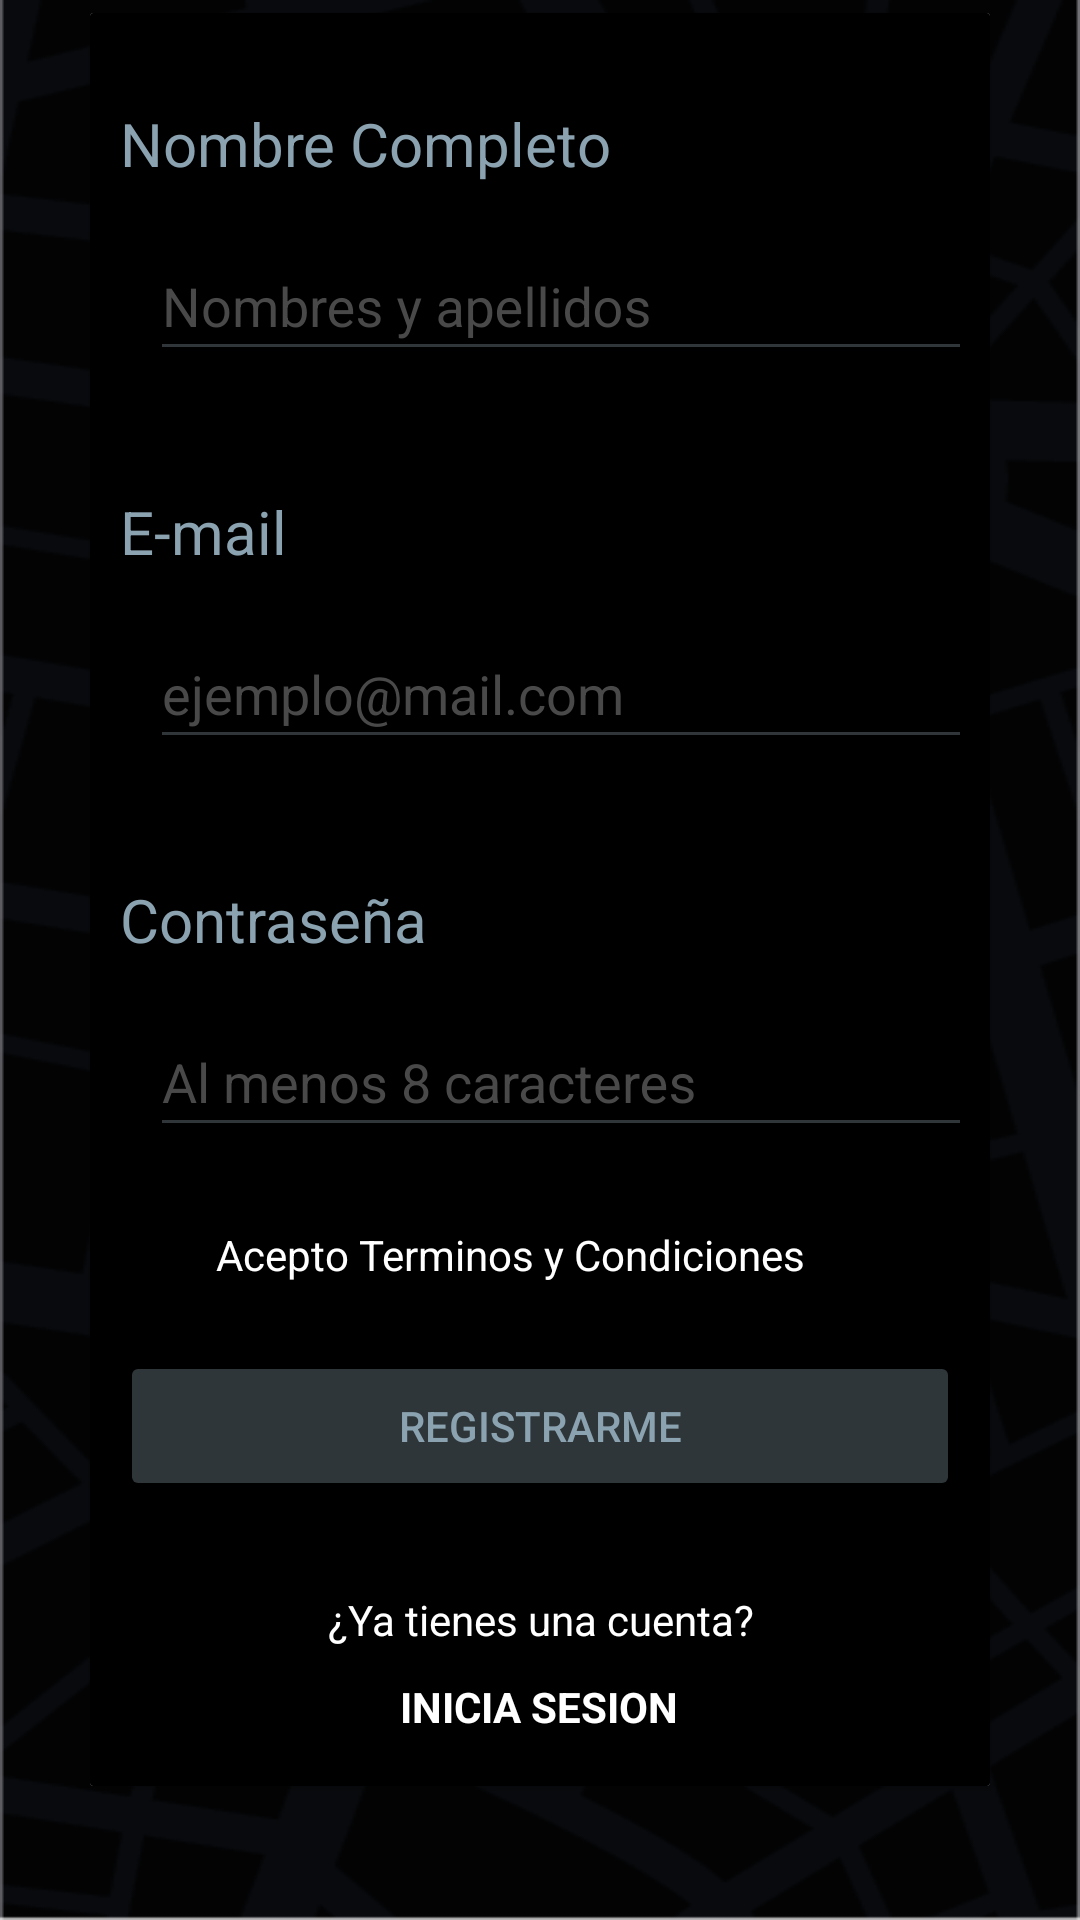

The Android layout XML behind this screen, and the referenced resources:
<!-- AndroidManifest.xml: application theme Theme.SécuritéNova -->
<!-- res/layout/activity_signin.xml -->
<?xml version="1.0" encoding="utf-8"?>
<androidx.core.widget.NestedScrollView xmlns:android="http://schemas.android.com/apk/res/android"
    xmlns:app="http://schemas.android.com/apk/res-auto"
    xmlns:tools="http://schemas.android.com/tools"
    android:layout_width="match_parent"
    android:layout_height="match_parent"
    tools:context=".SigninActivity"
    android:background="@drawable/bg">

    <androidx.cardview.widget.CardView
        android:id="@+id/card_view"
        android:layout_width="match_parent"
        android:layout_height="wrap_content"
        android:layout_marginLeft="30dp"
        android:layout_marginRight="30dp"
        android:layout_marginBottom="20dp"
        android:layout_gravity="center"
        android:fadingEdge="horizontal|vertical"
        app:cardElevation="1dp"
        app:cardCornerRadius="1dp">

        <LinearLayout
            android:layout_width="match_parent"
            android:layout_height="match_parent"
            android:orientation="vertical"
            android:background="#000000"
            android:padding="10dp">
            <TextView
                android:layout_width="match_parent"
                android:layout_height="match_parent"
                android:textColor="#8BA3B1"
                android:text="@string/nombre_completo"
                android:gravity="start"
                android:layout_marginTop="20dp"
                android:layout_marginBottom="10dp"
                android:layout_marginEnd="15dp"
                android:textSize="20sp"/>

            <com.google.android.material.textfield.TextInputLayout

                android:layout_width="318dp"
                android:layout_height="wrap_content"
                android:layout_marginStart="10dp"
                android:layout_marginEnd="10dp"
                android:layout_marginBottom="20dp"
                android:gravity="start"
                android:hint="@string/nombres_y_apellidos"
                android:textColorHint="#494949"
                app:boxBackgroundColor="#FFEB3B"
                app:counterTextColor="@color/azulito"
                app:hintTextColor="#494949">

                <com.google.android.material.textfield.TextInputEditText
                    android:id="@+id/usernameR"
                    android:layout_width="319dp"
                    android:layout_height="wrap_content"
                    android:backgroundTint="#4D9DB2BE"
                    android:gravity="start"
                    android:inputType="text"
                    android:singleLine="true"
                    android:textColor="@color/white"
                    android:textColorHint="#757575"
                    android:textColorLink="@color/azulito" />


            </com.google.android.material.textfield.TextInputLayout>
            <TextView
                android:layout_width="match_parent"
                android:layout_height="match_parent"
                android:textColor="#8BA3B1"
                android:text="@string/e_mail"
                android:gravity="start"
                android:layout_marginTop="20dp"
                android:layout_marginBottom="10dp"
                android:layout_marginEnd="15dp"
                android:textSize="20sp"/>

            <com.google.android.material.textfield.TextInputLayout

                android:layout_width="318dp"
                android:layout_height="wrap_content"
                android:layout_marginStart="10dp"
                android:layout_marginEnd="10dp"
                android:layout_marginBottom="20dp"
                android:gravity="start"
                android:hint="@string/ejemplo_mail_com"
                android:textColorHint="#494949"
                app:boxBackgroundColor="#FFEB3B"
                app:counterTextColor="@color/azulito"
                app:hintTextColor="#494949">

                <com.google.android.material.textfield.TextInputEditText
                    android:id="@+id/gmailR"
                    android:layout_width="319dp"
                    android:layout_height="wrap_content"
                    android:backgroundTint="#4D9DB2BE"
                    android:gravity="start"
                    android:inputType="textEmailAddress"
                    android:singleLine="true"
                    android:textColor="@color/white"
                    android:textColorHint="#757575"
                    android:textColorLink="@color/azulito" />


            </com.google.android.material.textfield.TextInputLayout>

            <TextView
                android:layout_width="match_parent"
                android:layout_height="match_parent"
                android:textColor="#8BA3B1"
                android:text="@string/contrase_a"
                android:gravity="start"
                android:layout_marginTop="20dp"
                android:layout_marginBottom="10dp"
                android:layout_marginEnd="15dp"
                android:textSize="20sp"/>

            <com.google.android.material.textfield.TextInputLayout

                android:layout_width="318dp"
                android:layout_height="wrap_content"
                android:layout_marginStart="10dp"
                android:layout_marginEnd="10dp"
                android:layout_marginBottom="20dp"
                android:gravity="start"
                android:hint="@string/al_menos_8_caracteres"
                android:textColorHint="#494949"
                app:boxBackgroundColor="#FFEB3B"
                app:counterTextColor="@color/azulito"
                app:hintTextColor="#494949">

                <com.google.android.material.textfield.TextInputEditText
                    android:id="@+id/passwordR"
                    android:layout_width="319dp"
                    android:layout_height="wrap_content"
                    android:backgroundTint="#4D9DB2BE"
                    android:gravity="start"
                    android:inputType="textPassword"
                    android:singleLine="true"
                    android:textColor="@color/white"
                    android:textColorHint="#757575"
                    android:textColorLink="@color/azulito" />


            </com.google.android.material.textfield.TextInputLayout>

            <CheckBox
                android:id="@+id/checkBoxR"
                android:layout_width="match_parent"
                android:layout_height="wrap_content"
                android:text="@string/acepto_terminos_y_condiciones"
                android:textColor="@color/white" />

            <Button
                android:id="@+id/registrarmeR"
                style="?attr/materialButtonOutlinedStyle"
                android:layout_width="match_parent"
                android:layout_height="50dp"
                android:layout_marginTop="16dp"
                android:layout_marginBottom="10dp"
                android:backgroundTint="#4D9DB2BE"
                android:text="@string/registrarme"
                android:textColor="#8BA3B1"
                app:layout_constraintBottom_toBottomOf="parent"
                app:layout_constraintEnd_toEndOf="parent"
                app:layout_constraintStart_toStartOf="parent"
                app:layout_constraintTop_toBottomOf="@+id/button"
                app:strokeColor="#8BA3B1" />



            <TextView
                android:id="@+id/textView"
                android:layout_width="match_parent"
                android:layout_height="wrap_content"
                android:text="@string/ya_tienes_una_cuenta"
                android:textColor="@color/white"
                android:gravity="center"
                android:layout_marginTop="20dp"/>

            <Button
                android:id="@+id/btniniciaR"
                style="?attr/materialButtonOutlinedStyle"
                android:layout_width="wrap_content"
                android:layout_height="36dp"
                android:layout_gravity="center"
                android:backgroundTint="#009DB2BE"
                android:gravity="center_horizontal"
                android:onClick="Iniciar"
                android:text="@string/inicia_sesion"
                android:textAppearance="@style/TextAppearance.AppCompat.Small"
                android:textColor="@color/white"
                android:textStyle="bold"
                app:layout_constraintBottom_toBottomOf="parent"
                app:layout_constraintEnd_toEndOf="parent"
                app:layout_constraintStart_toStartOf="parent"
                app:layout_constraintTop_toBottomOf="@+id/button"
                app:strokeColor="#8BA3B1" />


        </LinearLayout>

    </androidx.cardview.widget.CardView>

</androidx.core.widget.NestedScrollView>
<!-- resources referenced by this layout -->
<resources>
  <color name="azulito">#8BA3B1</color>
  <color name="white">#FFFFFFFF</color>
  <!-- drawable bg: png bitmap (drawable, 33929 bytes) -->
  <string name="acepto_terminos_y_condiciones">Acepto Terminos y Condiciones</string>
  <string name="al_menos_8_caracteres">Al menos 8 caracteres</string>
  <string name="contrase_a">Contraseña</string>
  <string name="e_mail">E-mail</string>
  <string name="ejemplo_mail_com">ejemplo@mail.com</string>
  <string name="inicia_sesion">INICIA SESION</string>
  <string name="nombre_completo">Nombre Completo</string>
  <string name="nombres_y_apellidos">Nombres y apellidos</string>
  <string name="registrarme">REGISTRARME</string>
  <string name="ya_tienes_una_cuenta">¿Ya tienes una cuenta?</string>
  <style name="Theme.SécuritéNova" parent="Theme.AppCompat.Light.DarkActionBar">
          
          <item name="colorPrimary">@color/purple_500</item>
          <item name="colorPrimaryDark">@color/purple_700</item>
          <item name="colorAccent">@color/teal_200</item>
          
      </style>
  <color name="purple_500">#FF6200EE</color>
  <color name="purple_700">#FF3700B3</color>
  <color name="teal_200">#8BA3B1</color>
</resources>
